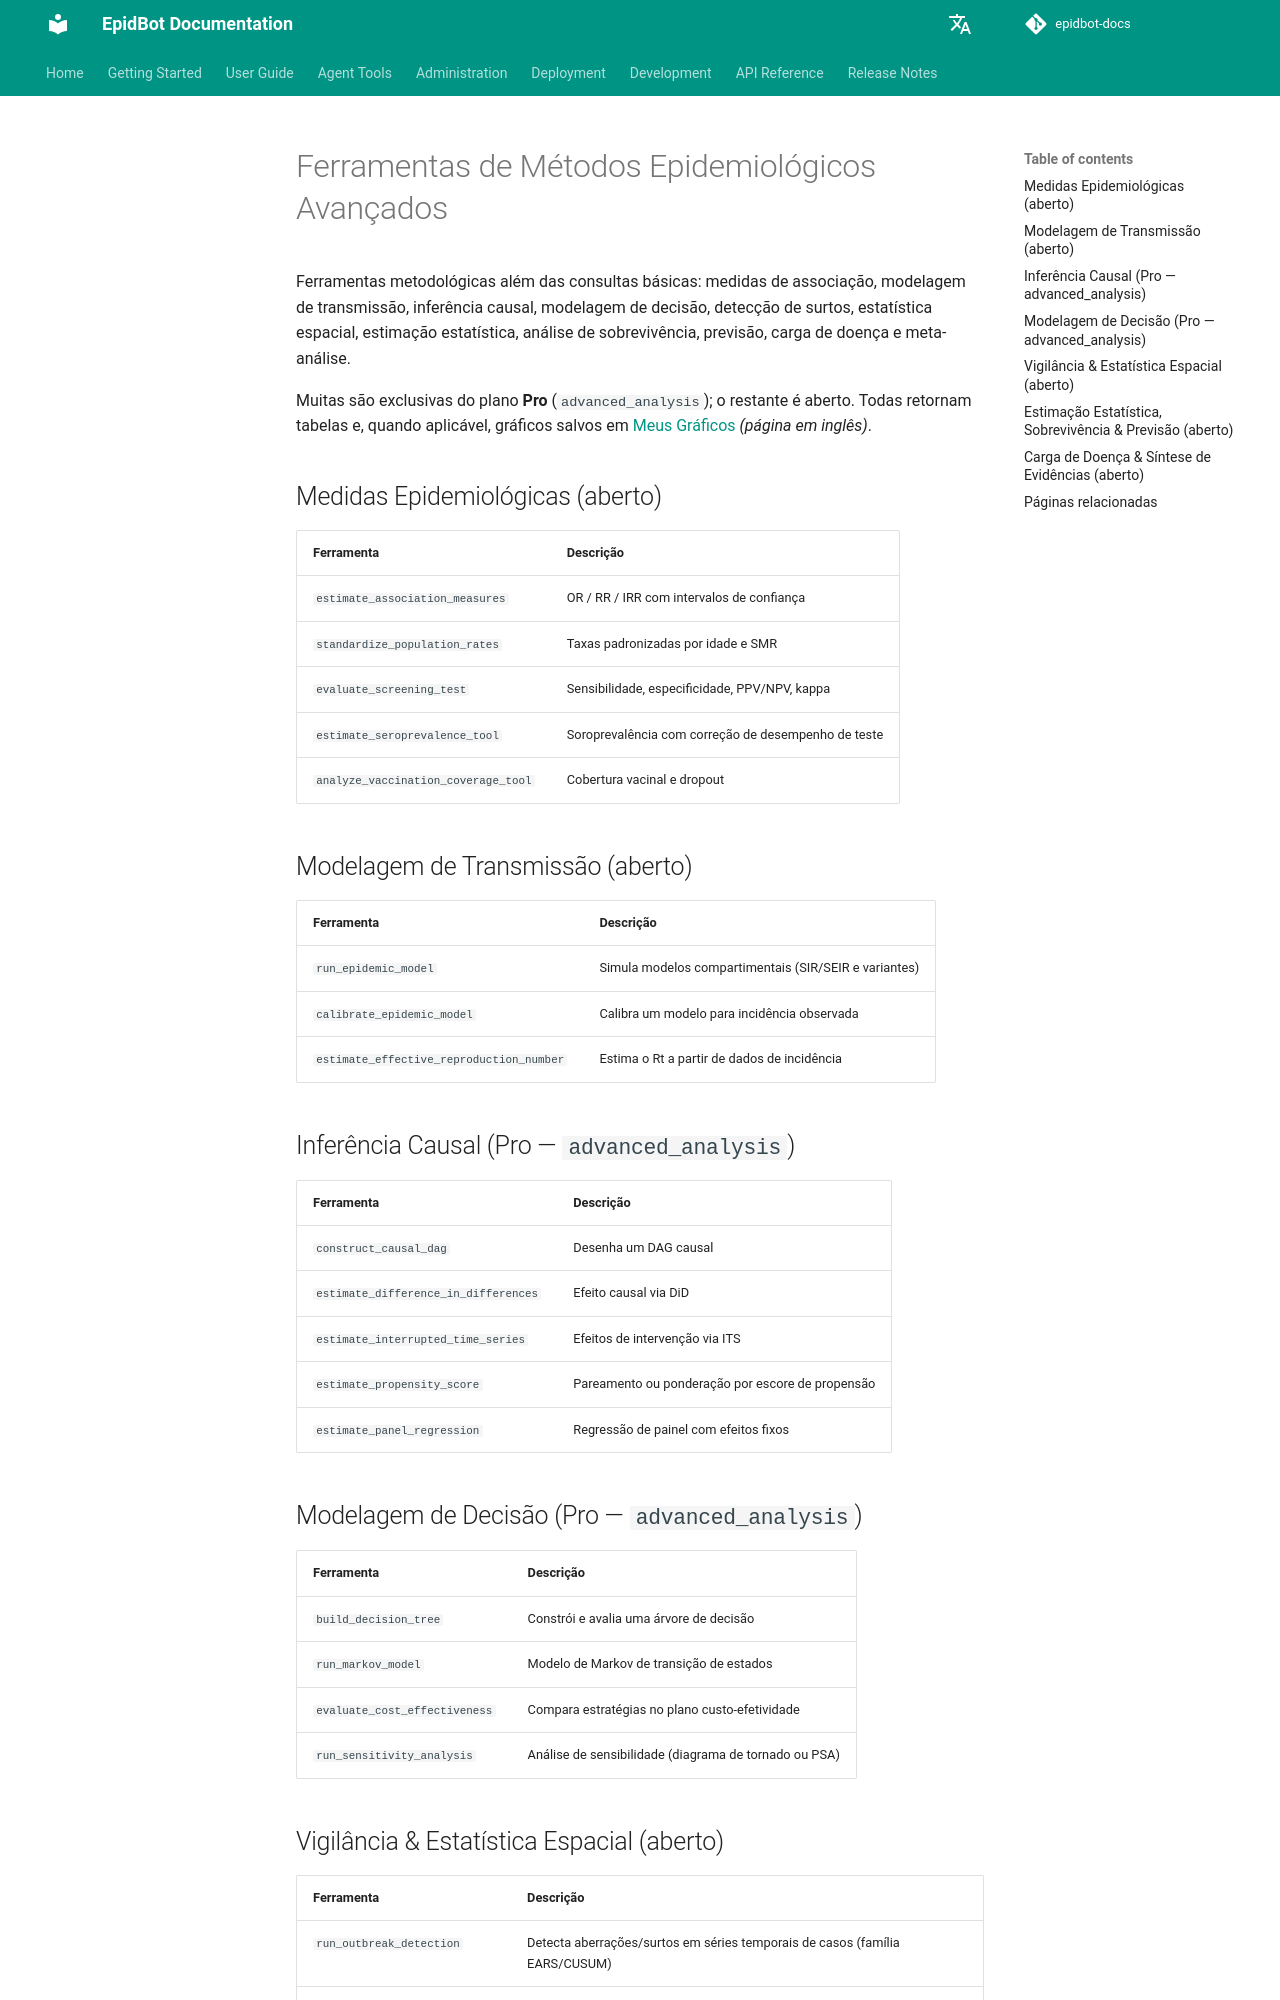

repository: Deeplearn-PeD/epidbot-docs · page: pt/tools/advanced-methods-tools/index.html · generator: mkdocs

# Ferramentas de Métodos Epidemiológicos Avançados

Ferramentas metodológicas além das consultas básicas: medidas de associação, modelagem de transmissão, inferência causal, modelagem de decisão, detecção de surtos, estatística espacial, estimação estatística, análise de sobrevivência, previsão, carga de doença e meta-análise.

Muitas são exclusivas do plano **Pro** (`advanced_analysis`); o restante é aberto. Todas retornam tabelas e, quando aplicável, gráficos salvos em [Meus Gráficos](../../user-guide/my-plots.md) *(página em inglês)*.

## Medidas Epidemiológicas (aberto)

| Ferramenta | Descrição |
|------------|-----------|
| `estimate_association_measures` | OR / RR / IRR com intervalos de confiança |
| `standardize_population_rates` | Taxas padronizadas por idade e SMR |
| `evaluate_screening_test` | Sensibilidade, especificidade, PPV/NPV, kappa |
| `estimate_seroprevalence_tool` | Soroprevalência com correção de desempenho de teste |
| `analyze_vaccination_coverage_tool` | Cobertura vacinal e dropout |

## Modelagem de Transmissão (aberto)

| Ferramenta | Descrição |
|------------|-----------|
| `run_epidemic_model` | Simula modelos compartimentais (SIR/SEIR e variantes) |
| `calibrate_epidemic_model` | Calibra um modelo para incidência observada |
| `estimate_effective_reproduction_number` | Estima o Rt a partir de dados de incidência |

## Inferência Causal (Pro — `advanced_analysis`)

| Ferramenta | Descrição |
|------------|-----------|
| `construct_causal_dag` | Desenha um DAG causal |
| `estimate_difference_in_differences` | Efeito causal via DiD |
| `estimate_interrupted_time_series` | Efeitos de intervenção via ITS |
| `estimate_propensity_score` | Pareamento ou ponderação por escore de propensão |
| `estimate_panel_regression` | Regressão de painel com efeitos fixos |

## Modelagem de Decisão (Pro — `advanced_analysis`)

| Ferramenta | Descrição |
|------------|-----------|
| `build_decision_tree` | Constrói e avalia uma árvore de decisão |
| `run_markov_model` | Modelo de Markov de transição de estados |
| `evaluate_cost_effectiveness` | Compara estratégias no plano custo-efetividade |
| `run_sensitivity_analysis` | Análise de sensibilidade (diagrama de tornado ou PSA) |
